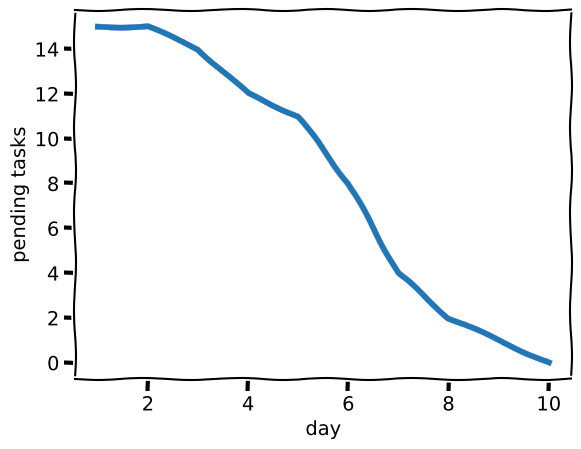

Write the Python code that produced this figure.
import matplotlib.pyplot as plt

plt.xkcd()


tasks = [15,15,14,12,11,8,4,2,1,0]
days = range(1, len(tasks)+1)


plt.plot(days, tasks, 'b-', days, tasks,  linewidth=4)
plt.ylabel('pending tasks')
plt.xlabel('day')
plt.grid(axis='x')

plt.show()
